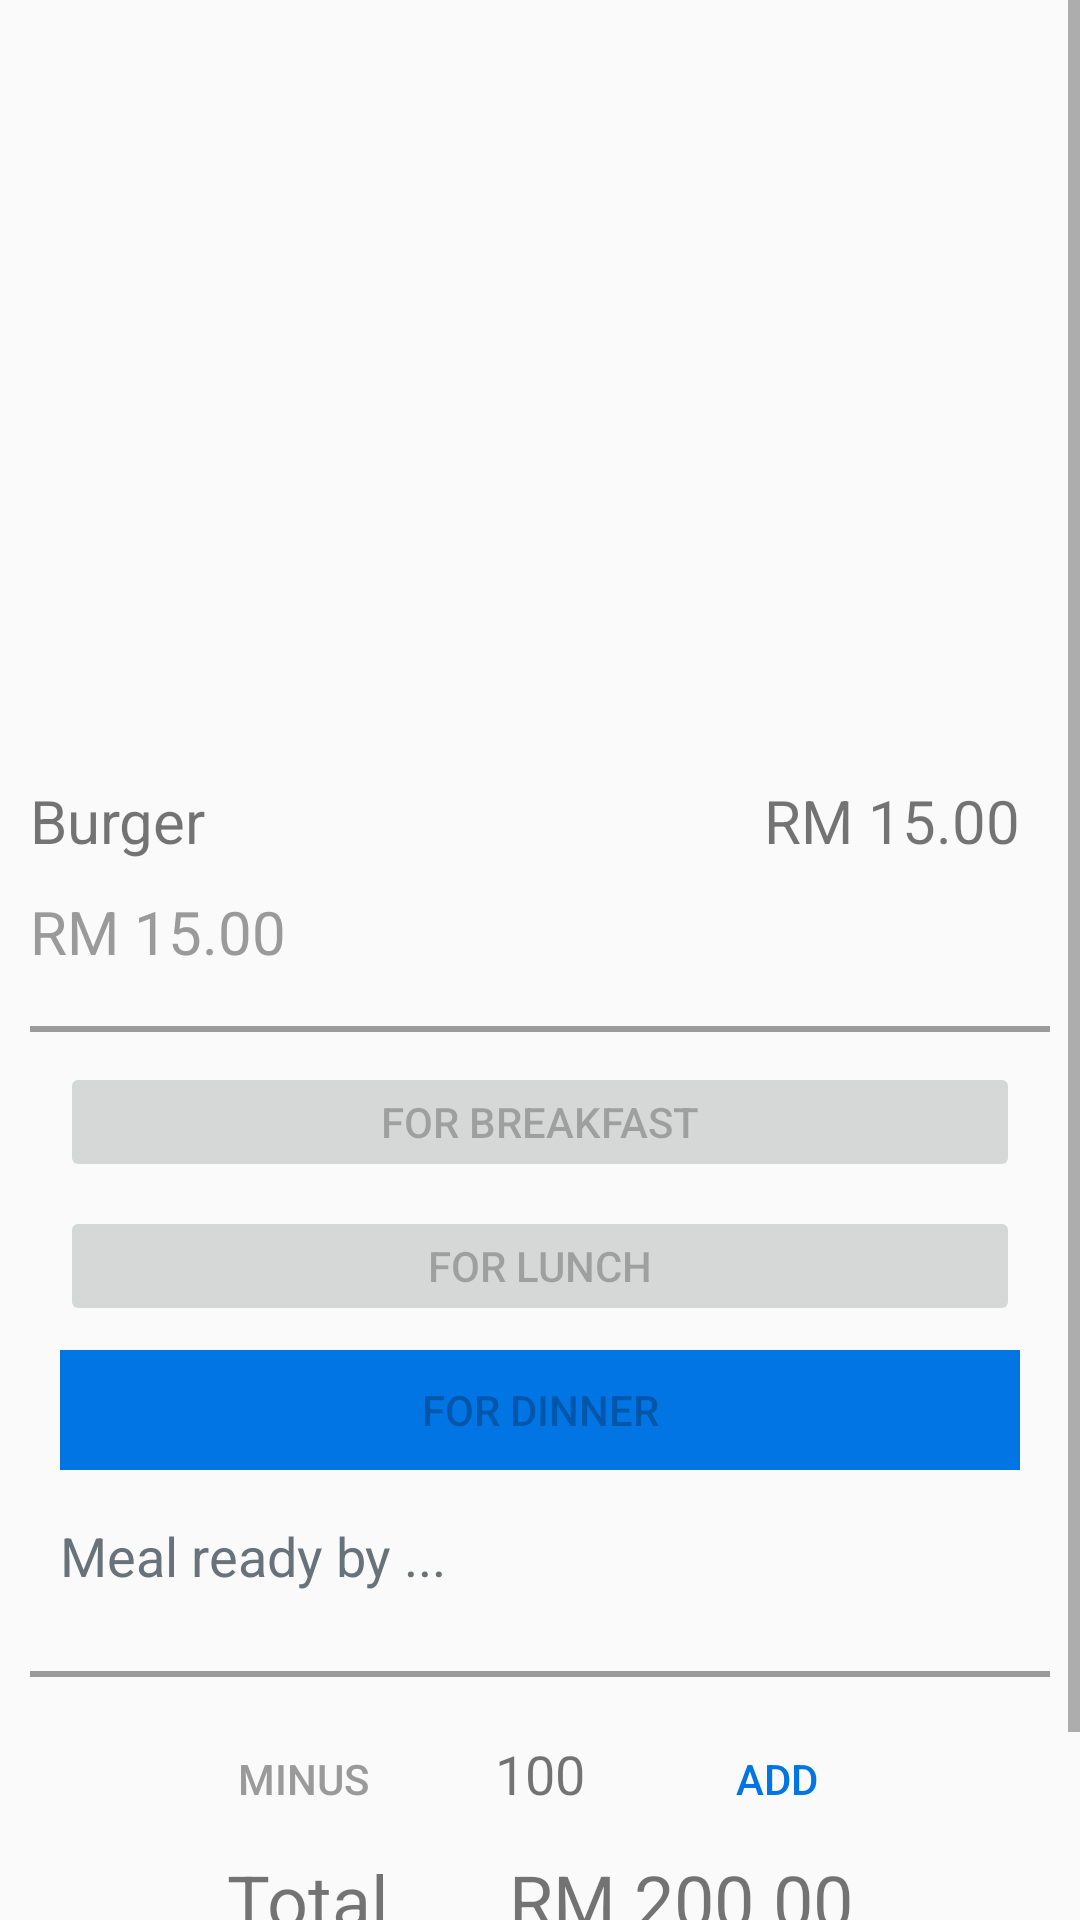

Layout XML and referenced resources for this Android screen:
<!-- AndroidManifest.xml: application theme AppTheme -->
<!-- res/layout/fragment_add_product.xml -->
<?xml version="1.0" encoding="utf-8"?>
<RelativeLayout xmlns:android="http://schemas.android.com/apk/res/android"
    xmlns:tools="http://schemas.android.com/tools"
    android:orientation="vertical"
    android:layout_width="fill_parent"
    android:layout_height="fill_parent"
    tools:context=".Controller.Fragments.View.AddProduct">

    <ScrollView
        android:layout_width="wrap_content"
        android:layout_height="wrap_content"
        >

        <RelativeLayout
            android:id="@+id/addproduct_topcontainer"
            android:layout_width="match_parent"
            android:layout_height="wrap_content"
            >

            <ImageView
                android:id="@+id/addproduct_image"
                android:layout_width="match_parent"
                android:layout_height="250dp"
                android:layout_alignParentStart="true"/>

            <TextView
                android:id="@+id/addproduct_name"
                android:layout_width="wrap_content"
                android:layout_height="wrap_content"
                android:layout_below="@id/addproduct_image"
                android:layout_marginLeft="10dp"
                android:layout_marginTop="10dp"
                android:text="Burger"
                android:textSize="20sp"/>

            <TextView
                android:id="@+id/addproduct_price"
                android:layout_width="wrap_content"
                android:layout_height="wrap_content"
                android:layout_below="@id/addproduct_image"
                android:layout_alignParentEnd="true"
                android:text="RM 15.00"
                android:layout_marginTop="10dp"
                android:textSize="20sp"
                android:layout_marginRight="20dp"/>

            <TextView
                android:id="@+id/addproduct_description"
                android:layout_width="wrap_content"
                android:layout_height="wrap_content"
                android:layout_below="@id/addproduct_name"
                android:text="RM 15.00"
                android:layout_marginTop="10dp"
                android:textSize="20dp"
                android:textColor="@color/grey"
                android:layout_marginLeft ="10dp"/>

            <RelativeLayout
                android:id="@+id/addproduct_topcontainer_separator"
                android:layout_width="match_parent"
                android:layout_height="20dp"
                android:background="@drawable/separator_btm_grey"
                android:layout_below="@id/addproduct_description"
                android:layout_marginLeft="10dp"
                android:layout_marginRight="10dp"/>

            <RelativeLayout
                android:id="@+id/addproduct_timecontainer"
                android:layout_width="wrap_content"
                android:layout_height="wrap_content"
                android:layout_marginTop="10dp"
                android:layout_below="@id/addproduct_topcontainer_separator">

                <Button
                    android:id="@+id/addproduct_breakfastbtn"
                    android:layout_width="match_parent"
                    android:layout_height="40dp"
                    android:layout_marginRight="20dp"
                    android:layout_marginLeft="20dp"
                    android:enabled="false"
                    android:text="For Breakfast"></Button>


                <Button
                    android:id="@+id/addproduct_lunchbtn"
                    android:layout_width="match_parent"
                    android:layout_height="40dp"
                    android:layout_marginRight="20dp"
                    android:layout_marginLeft="20dp"
                    android:layout_marginTop="8dp"
                    android:enabled="false"
                    android:layout_below="@id/addproduct_breakfastbtn"
                    android:text="For Lunch"></Button>

                <Button
                    android:id="@+id/addproduct_dinnerbtn"
                    android:layout_width="match_parent"
                    android:layout_height="40dp"
                    android:layout_below="@id/addproduct_lunchbtn"
                    android:layout_marginLeft="20dp"
                    android:layout_marginTop="8dp"
                    android:layout_marginRight="20dp"
                    android:background="@color/blueBtn"
                    android:enabled="false"
                    android:text="For Dinner"></Button>


            </RelativeLayout>

            <RelativeLayout
                android:id="@+id/addproduct_time"
                android:layout_width="wrap_content"
                android:layout_height="wrap_content"
                android:layout_below="@id/addproduct_timecontainer"
                android:layout_marginTop="8dp"
                android:paddingBottom="1dp"
                >

                <Spinner
                    android:id="@+id/addproduct_spinner"
                    android:layout_width="match_parent"
                    android:layout_height="40dp"
                    android:layout_marginLeft="20dp"
                    android:layout_marginRight="20dp"
                    android:background="@drawable/view_border"
                    android:textColor="@color/blueBtn" />
                <TextView
                    android:id="@+id/addproduct_hint"
                    android:layout_width="wrap_content"
                    android:layout_height="wrap_content"
                    android:text="Meal ready by ..."
                    android:layout_centerVertical="true"
                    android:layout_marginLeft="20dp"
                    android:layout_marginRight="20dp"
                    android:textSize="18dp"
                    android:textColor="#68727A"/>

            </RelativeLayout>
            <RelativeLayout
                android:id="@+id/addproduct_timecontainer_separator"
                android:layout_width="match_parent"
                android:layout_height="20dp"
                android:background="@drawable/separator_btm_grey"
                android:layout_below="@id/addproduct_time"
                android:layout_marginLeft="10dp"
                android:layout_marginRight="10dp"/>

            <LinearLayout
                android:id="@+id/addproduct_addminus_container"
                android:layout_below="@id/addproduct_timecontainer_separator"
                android:layout_width="wrap_content"
                android:layout_height="wrap_content"
                android:weightSum="3"
                android:layout_marginTop="10dp"
                android:orientation="horizontal"
                android:layout_centerHorizontal="true">

                <Button
                    android:id="@+id/addproduct_minusbtn"
                    android:layout_width="wrap_content"
                    android:layout_height="wrap_content"
                    android:text="Minus"
                    android:textColor="@color/grey"
                    style="?android:attr/borderlessButtonStyle"/>
                <TextView
                    android:id="@+id/addproduct_counter"
                    android:layout_width="wrap_content"
                    android:layout_height="wrap_content"
                    android:text="100"
                    android:textSize="18dp"
                    android:layout_marginRight="20dp"
                    android:layout_marginLeft="20dp"/>
                <Button
                    android:id="@+id/addproduct_addbtn"
                    android:layout_width="wrap_content"
                    android:layout_height="wrap_content"
                    android:text="Add"
                    android:textColor="@color/blueBtn"
                    style="?android:attr/borderlessButtonStyle"/>
            </LinearLayout>
            <LinearLayout
                android:id="@+id/addproduct_total"
                android:layout_width="wrap_content"
                android:layout_height="wrap_content"
                android:weightSum="2"
                android:orientation="horizontal"
                android:layout_below="@id/addproduct_addminus_container"
                android:layout_centerHorizontal="true">

                <TextView
                    android:layout_width="wrap_content"
                    android:layout_height="wrap_content"
                    android:layout_marginRight="20dp"
                    android:text="Total"
                    android:textSize="24dp"/>
                <TextView
                    android:id="@+id/addproduct_total_label"
                    android:layout_width="wrap_content"
                    android:layout_height="wrap_content"
                    android:layout_marginLeft="20dp"
                    android:text="RM 200.00"
                    android:textSize="24dp"/>
            </LinearLayout>

            <Button
                android:id="@+id/addproduct_addtocartbtn"
                android:layout_width="match_parent"
                android:layout_height="50dp"
                android:layout_marginTop="10dp"
                android:layout_marginLeft="20dp"
                android:layout_marginRight="20dp"
                android:text="Add to Cart"
                android:textAllCaps="false"
                android:textColor="@color/white"
                android:background="@color/turquoiseBtn"
                android:layout_below="@id/addproduct_total"/>


        </RelativeLayout>



    </ScrollView>

</RelativeLayout>
<!-- resources referenced by this layout -->
<resources>
  <color name="blueBtn">#0075e3</color>
  <color name="grey">#9a9a9a</color>
  <color name="turquoiseBtn">#47b2db</color>
  <color name="white">#fff</color>
  <!-- drawable separator_btm_grey (drawable) -->
  <?xml version="1.0" encoding="utf-8"?>
  <layer-list xmlns:android="http://schemas.android.com/apk/res/android">
  
      <item android:left="-3dp" android:top="-3dp" android:right="-2dp">
          <shape android:shape="rectangle">
              <stroke android:width="2dp" android:color="@color/grey" />
              <solid android:color="@android:color/transparent"/>
          </shape>
      </item>
  
  </layer-list>
  <style name="AppTheme" parent="Theme.AppCompat.Light.DarkActionBar">
          
          <item name="colorPrimary">@color/colorPrimary</item>
          <item name="colorPrimaryDark">@color/colorPrimaryDark</item>
          <item name="colorAccent">@color/colorAccent</item>
      </style>
  <color name="colorPrimary">#6200EE</color>
  <color name="colorPrimaryDark">#3700B3</color>
  <color name="colorAccent">#03DAC5</color>
</resources>
